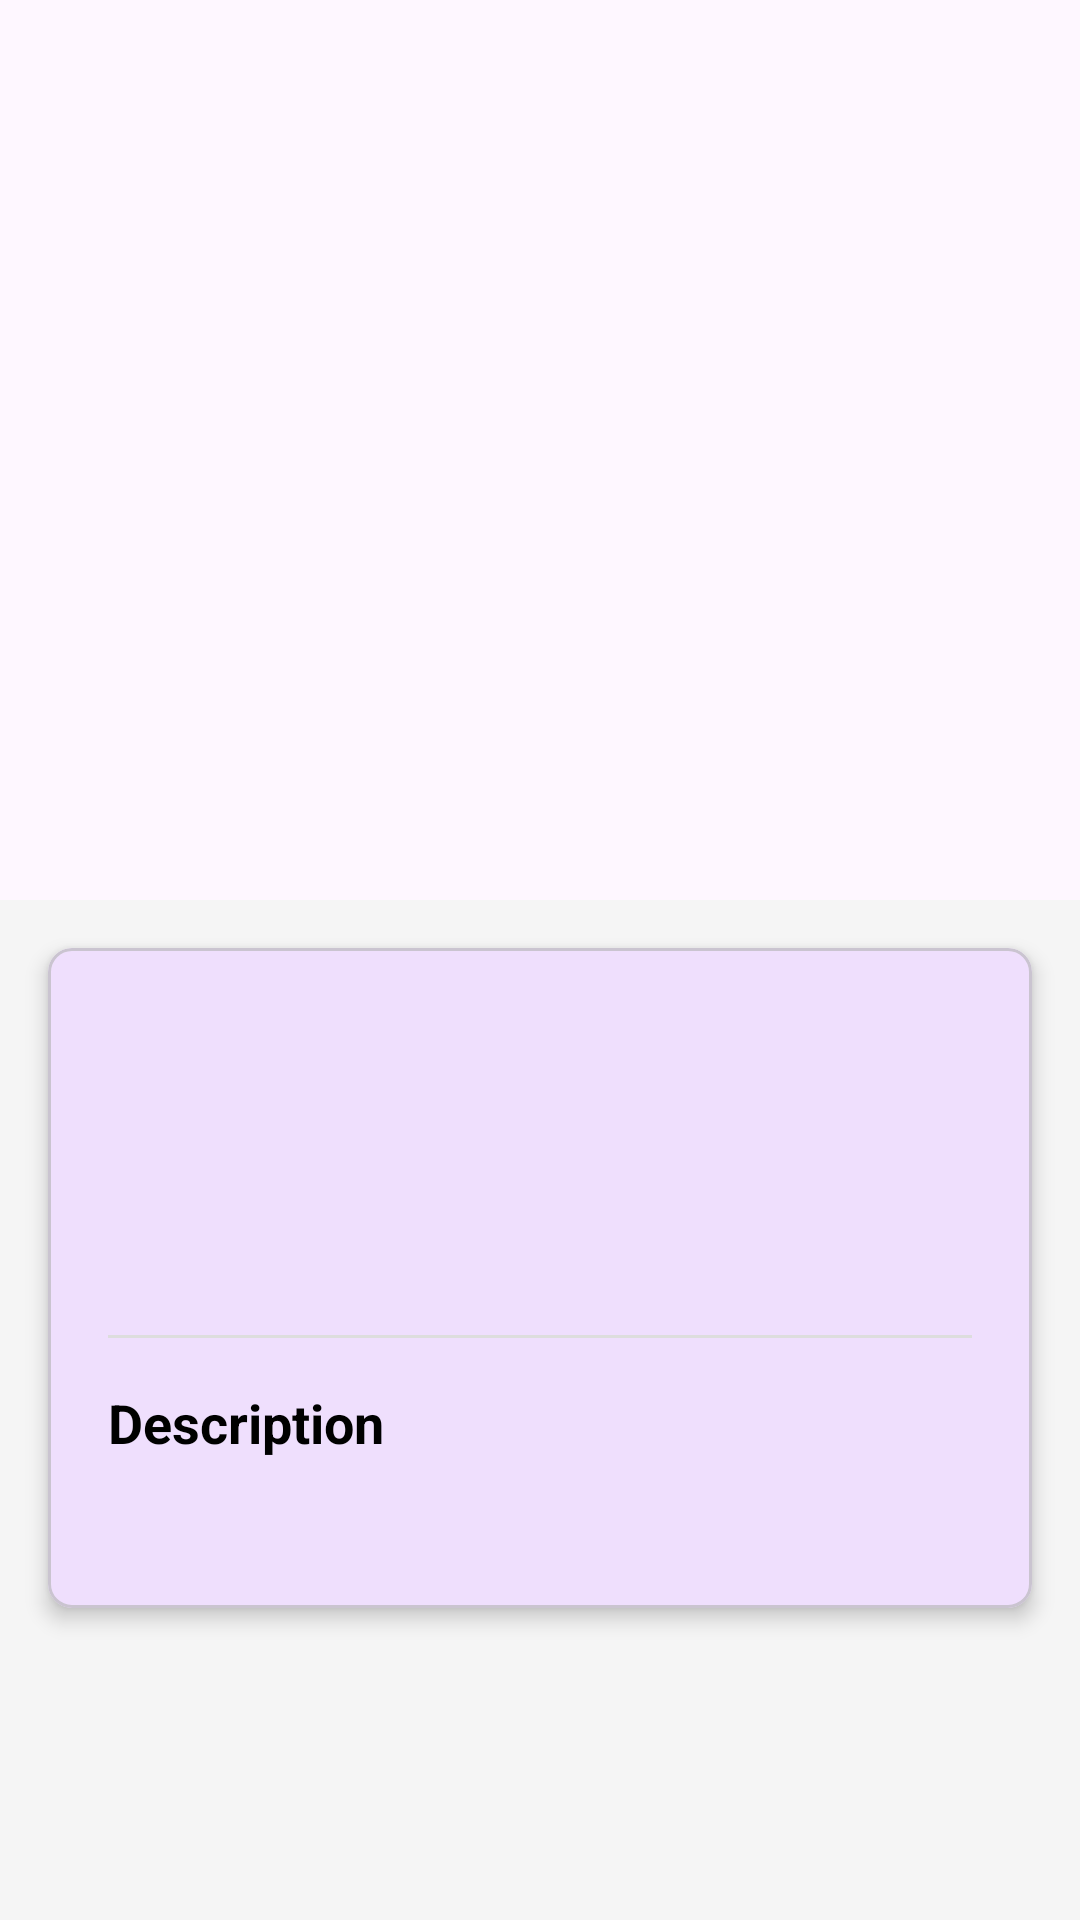

The Android layout XML behind this screen, and the referenced resources:
<!-- AndroidManifest.xml: application theme Theme.MyBookCatalog -->
<!-- res/layout/activity_book_detail.xml -->
<?xml version="1.0" encoding="utf-8"?>
<androidx.coordinatorlayout.widget.CoordinatorLayout xmlns:android="http://schemas.android.com/apk/res/android"
    xmlns:app="http://schemas.android.com/apk/res-auto"
    android:layout_width="match_parent"
    android:layout_height="match_parent"
    android:background="#F5F5F5">

    <com.google.android.material.appbar.AppBarLayout
        android:id="@+id/app_bar"
        android:layout_width="match_parent"
        android:layout_height="300dp"
        android:theme="@style/ThemeOverlay.AppCompat.Dark.ActionBar">

        <com.google.android.material.appbar.CollapsingToolbarLayout
            android:id="@+id/toolbar_layout"
            android:layout_width="match_parent"
            android:layout_height="match_parent"
            app:contentScrim="?attr/colorPrimary"
            app:layout_scrollFlags="scroll|exitUntilCollapsed">

            <ImageView
                android:id="@+id/detailAuthorPhoto"
                android:layout_width="match_parent"
                android:layout_height="match_parent"
                android:scaleType="centerCrop"
                android:src="@drawable/ic_author_placeholder"
                app:layout_collapseMode="parallax" />

            <androidx.appcompat.widget.Toolbar
                android:id="@+id/detail_toolbar"
                android:layout_width="match_parent"
                android:layout_height="?attr/actionBarSize"
                app:layout_collapseMode="pin"
                app:popupTheme="@style/ThemeOverlay.AppCompat.Light" />

        </com.google.android.material.appbar.CollapsingToolbarLayout>
    </com.google.android.material.appbar.AppBarLayout>

    <androidx.core.widget.NestedScrollView
        android:layout_width="match_parent"
        android:layout_height="match_parent"
        app:layout_behavior="@string/appbar_scrolling_view_behavior">

        <com.google.android.material.card.MaterialCardView
            android:layout_width="match_parent"
            android:layout_height="wrap_content"
            android:layout_margin="16dp"
            app:cardCornerRadius="8dp"
            app:cardElevation="4dp">

            <LinearLayout
                android:layout_width="match_parent"
                android:layout_height="wrap_content"
                android:orientation="vertical"
                android:padding="20dp">

                <TextView
                    android:id="@+id/detailTitle"
                    android:layout_width="match_parent"
                    android:layout_height="wrap_content"
                    android:textColor="@android:color/black"
                    android:textSize="26sp"
                    android:textStyle="bold" />

                <TextView
                    android:id="@+id/detailAuthor"
                    android:layout_width="match_parent"
                    android:layout_height="wrap_content"
                    android:layout_marginTop="8dp"
                    android:textColor="#424242"
                    android:textSize="18sp" />

                <TextView
                    android:id="@+id/detailGenre"
                    android:layout_width="match_parent"
                    android:layout_height="wrap_content"
                    android:layout_marginTop="4dp"
                    android:textColor="#757575"
                    android:textSize="16sp"
                    android:textStyle="italic" />

                <View
                    android:layout_width="match_parent"
                    android:layout_height="1dp"
                    android:layout_marginVertical="16dp"
                    android:background="#DDDDDD" />

                <TextView
                    android:layout_width="match_parent"
                    android:layout_height="wrap_content"
                    android:text="@string/description_label"
                    android:textColor="@android:color/black"
                    android:textSize="18sp"
                    android:textStyle="bold" />

                <TextView
                    android:id="@+id/detailDescription"
                    android:layout_width="match_parent"
                    android:layout_height="wrap_content"
                    android:layout_marginTop="8dp"
                    android:lineSpacingExtra="4dp"
                    android:textColor="#616161"
                    android:textSize="16sp" />

            </LinearLayout>
        </com.google.android.material.card.MaterialCardView>
    </androidx.core.widget.NestedScrollView>

</androidx.coordinatorlayout.widget.CoordinatorLayout>
<!-- resources referenced by this layout -->
<resources>
  <string name="description_label">Description</string>
  <style name="Theme.MyBookCatalog" parent="Base.Theme.MyBookCatalog" />
  <style name="Base.Theme.MyBookCatalog" parent="Theme.Material3.DayNight.NoActionBar">
          
          <item name="colorPrimary">@color/purple_500</item>
          <item name="colorPrimaryVariant">@color/purple_700</item>
          <item name="colorOnPrimary">@color/white</item>
          
          <item name="colorSecondary">@color/teal_200</item>
          <item name="colorSecondaryVariant">@color/teal_700</item>
          <item name="colorOnSecondary">@color/black</item>
          
          <item name="android:statusBarColor">?attr/colorPrimaryVariant</item>
          
      </style>
  <color name="purple_500">#FF6200EE</color>
  <color name="purple_700">#FF3700B3</color>
  <color name="white">#FFFFFFFF</color>
  <color name="teal_200">#FF03DAC5</color>
  <color name="teal_700">#FF018786</color>
  <color name="black">#FF000000</color>
</resources>
